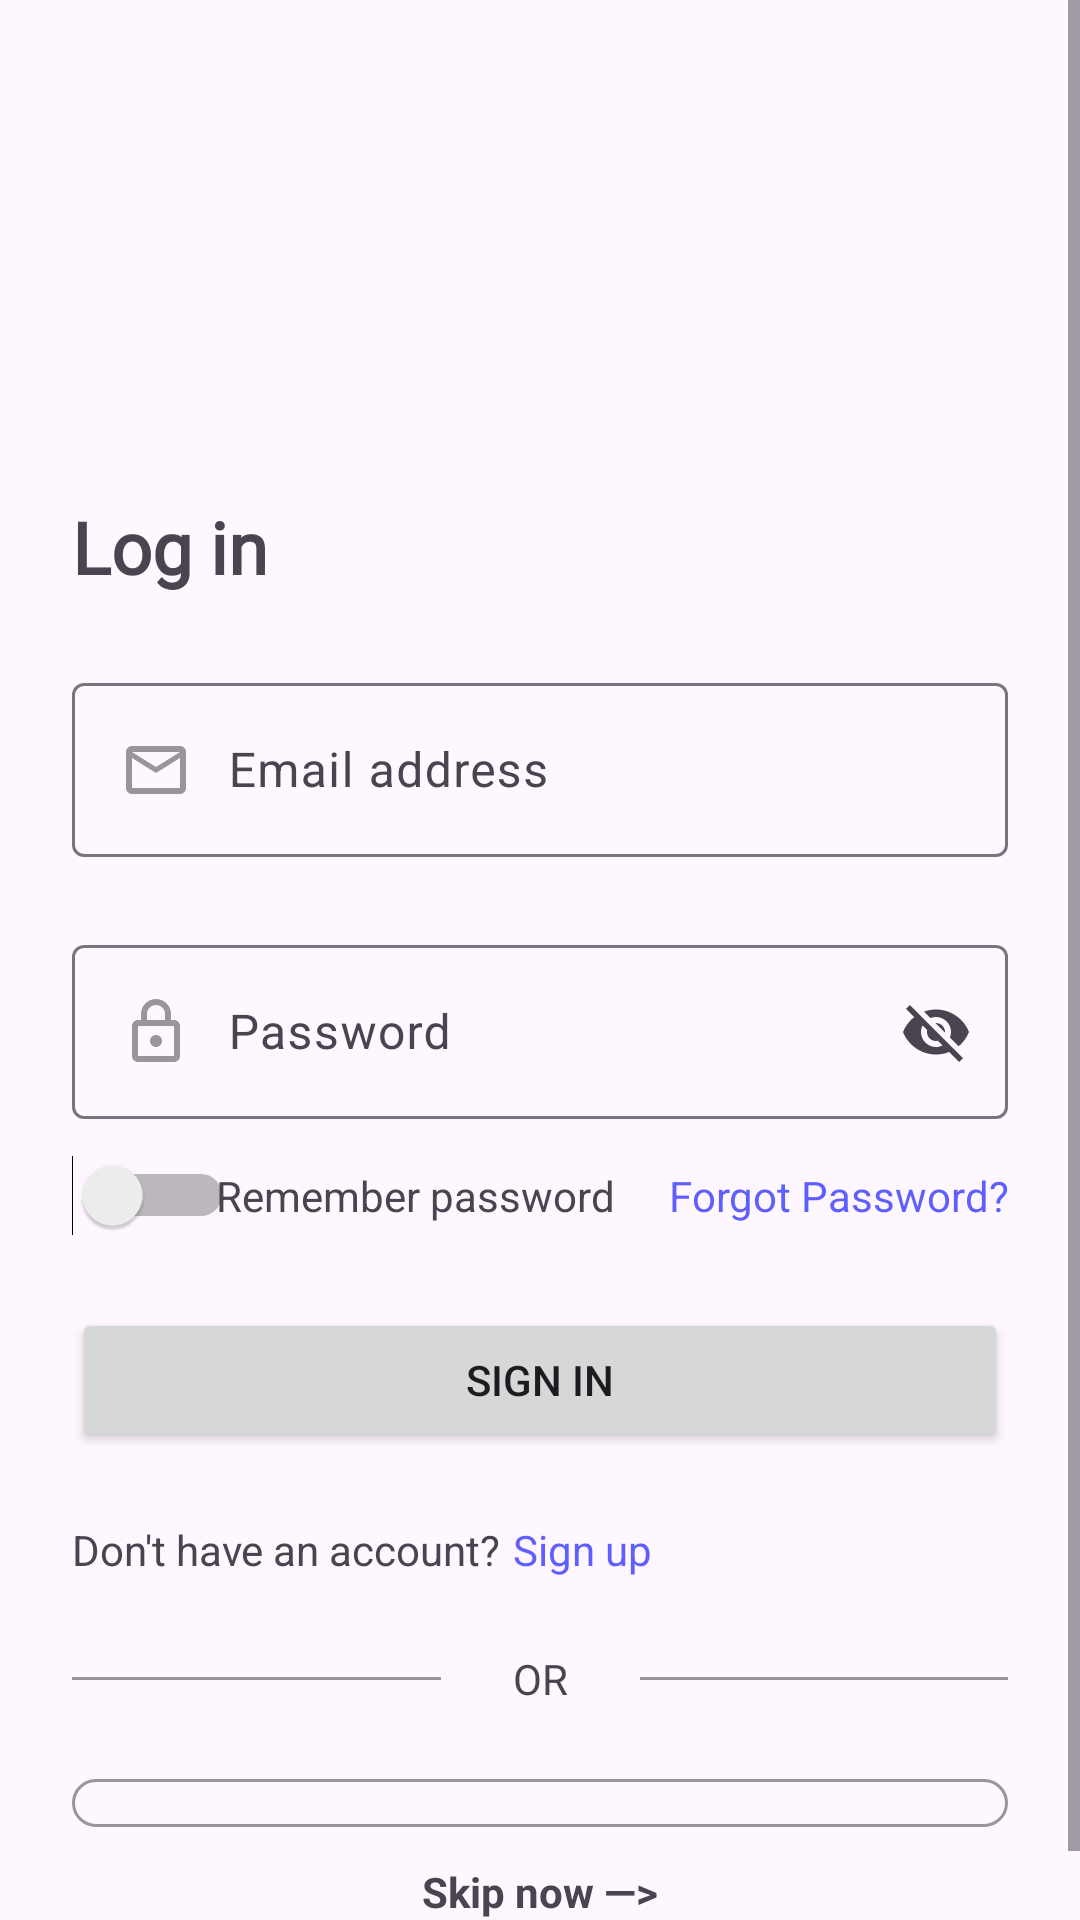

Write the Android layout XML for this screen, with the resource values it uses.
<!-- AndroidManifest.xml: application theme AppTheme.NoActionBar -->
<!-- res/layout/fragment_login.xml -->
<?xml version="1.0" encoding="utf-8"?>
<ScrollView xmlns:android="http://schemas.android.com/apk/res/android"
    xmlns:app="http://schemas.android.com/apk/res-auto"
    android:layout_width="match_parent"
    android:layout_height="match_parent">

    <FrameLayout
        android:layout_width="match_parent"
        android:layout_height="wrap_content">

        <ProgressBar
            android:id="@+id/progress_bar"
            android:layout_width="wrap_content"
            android:layout_height="wrap_content"
            style="@style/Widget.AppCompat.ProgressBar"
            android:layout_gravity="center"
            android:visibility="gone" />

        <LinearLayout
            android:layout_width="match_parent"
            android:layout_height="wrap_content"
            android:orientation="vertical"
            android:padding="24dp">


            <ImageView
                android:id="@+id/iv_title"
                android:layout_width="94dp"
                android:layout_height="94dp"
                android:layout_gravity="center"
                android:layout_marginTop="24dp" />

            <TextView
                android:layout_width="wrap_content"
                android:layout_height="wrap_content"
                android:layout_marginTop="24dp"
                android:fontFamily="@font/akaya_telivigala"
                android:text="@string/log_in"
                android:textSize="24sp"
                android:textStyle="bold" />

            <com.google.android.material.textfield.TextInputLayout
                android:layout_width="match_parent"
                android:layout_height="wrap_content"
                android:layout_marginTop="24dp"
                app:endIconMode="clear_text">

                <com.google.android.material.textfield.TextInputEditText
                    android:id="@+id/et_email"
                    android:layout_width="match_parent"
                    android:layout_height="wrap_content"
                    android:drawableStart="@drawable/ic_mail"
                    android:drawablePadding="12dp"
                    android:hint="@string/email"
                    android:inputType="textEmailAddress" />

            </com.google.android.material.textfield.TextInputLayout>

            <com.google.android.material.textfield.TextInputLayout
                android:layout_width="match_parent"
                android:layout_height="wrap_content"
                android:layout_marginTop="24dp"
                app:endIconMode="password_toggle">

                <com.google.android.material.textfield.TextInputEditText
                    android:id="@+id/et_password"
                    android:layout_width="match_parent"
                    android:layout_height="wrap_content"
                    android:drawableStart="@drawable/ic_lock"
                    android:drawablePadding="12dp"
                    android:hint="@string/password" />

            </com.google.android.material.textfield.TextInputLayout>

            <FrameLayout
                android:layout_width="match_parent"
                android:layout_height="wrap_content"
                android:layout_marginTop="12dp">

                <Switch
                    android:id="@+id/cb_remember_password"
                    style="@style/TextAppearance.AppCompat.Widget.Switch"
                    android:layout_width="wrap_content"
                    android:layout_height="wrap_content"
                    android:layout_gravity="start" />

                <TextView
                    android:id="@+id/tv_remember_password"
                    android:layout_width="wrap_content"
                    android:layout_height="wrap_content"
                    android:layout_gravity="start|center_vertical"
                    android:layout_marginStart="48dp"
                    android:text="@string/remember_password" />

                <TextView
                    android:id="@+id/tv_forgot_password"
                    android:layout_width="wrap_content"
                    android:layout_height="wrap_content"
                    android:layout_gravity="center|end"
                    android:gravity="end|center_vertical"
                    android:text="@string/forgot_password"
                    android:textColor="#5F5FFF" />

            </FrameLayout>

            <Button
                android:id="@+id/sign_in_button"
                android:layout_width="match_parent"
                android:layout_height="wrap_content"
                android:layout_marginTop="24dp"
                android:text="@string/sign_in" />

            <LinearLayout
                android:layout_width="match_parent"
                android:layout_height="wrap_content"
                android:layout_marginTop="23dp"
                android:orientation="horizontal">

                <TextView
                    android:layout_width="wrap_content"
                    android:layout_height="wrap_content"
                    android:text="@string/don_t_have_an_account" />

                <TextView
                    android:id="@+id/tv_sign_up"
                    android:layout_width="wrap_content"
                    android:layout_height="wrap_content"
                    android:layout_marginStart="4dp"
                    android:text="@string/sign_up"
                    android:textColor="#5F5FFF" />

            </LinearLayout>

            <LinearLayout
                android:layout_width="match_parent"
                android:layout_height="wrap_content"
                android:layout_marginTop="24dp"
                android:orientation="horizontal">

                <View
                    android:layout_width="wrap_content"
                    android:layout_height="1dp"
                    android:layout_gravity="center"
                    android:layout_marginEnd="24dp"
                    android:layout_weight="1"
                    android:background="@color/gray" />

                <TextView
                    android:layout_width="wrap_content"
                    android:layout_height="wrap_content"
                    android:text="@string/or" />

                <View
                    android:layout_width="wrap_content"
                    android:layout_height="1dp"
                    android:layout_gravity="center"
                    android:layout_marginStart="24dp"
                    android:layout_weight="1"
                    android:background="@color/gray" />

            </LinearLayout>

            <ImageButton
                android:id="@+id/sign_in_google"
                android:layout_width="match_parent"
                android:layout_height="wrap_content"
                android:layout_marginTop="24dp"
                android:background="@drawable/info_background_circle"
                android:padding="8dp"
                android:src="@drawable/ic_google" />

            <TextView
                android:id="@+id/tv_skip_login"
                android:layout_width="wrap_content"
                android:layout_height="wrap_content"
                android:layout_gravity="center"
                android:layout_marginTop="12dp"
                android:text="@string/skip_now"
                android:textStyle="bold" />

        </LinearLayout>

    </FrameLayout>

</ScrollView>
<!-- resources referenced by this layout -->
<resources>
  <color name="gray">#98959c</color>
  <!-- drawable ic_lock (drawable) -->
  <vector android:height="24dp"
      android:tint="#98959c"
      android:viewportHeight="24"
      android:viewportWidth="24"
      android:width="24dp"
      xmlns:android="http://schemas.android.com/apk/res/android">
      <path
          android:fillColor="@android:color/white"
          android:pathData="M18,8h-1L17,6c0,-2.76 -2.24,-5 -5,-5S7,3.24 7,6v2L6,8c-1.1,0 -2,0.9 -2,2v10c0,1.1 0.9,2 2,2h12c1.1,0 2,-0.9 2,-2L20,10c0,-1.1 -0.9,-2 -2,-2zM9,6c0,-1.66 1.34,-3 3,-3s3,1.34 3,3v2L9,8L9,6zM18,20L6,20L6,10h12v10zM12,17c1.1,0 2,-0.9 2,-2s-0.9,-2 -2,-2 -2,0.9 -2,2 0.9,2 2,2z" />
  </vector>
  <!-- drawable ic_mail (drawable) -->
  <vector android:height="24dp"
      android:tint="#98959c"
      android:viewportHeight="24"
      android:viewportWidth="24"
      android:width="24dp"
      xmlns:android="http://schemas.android.com/apk/res/android">
      <path
          android:fillColor="@android:color/white"
          android:pathData="M20,4L4,4c-1.1,0 -1.99,0.9 -1.99,2L2,18c0,1.1 0.9,2 2,2h16c1.1,0 2,-0.9 2,-2L22,6c0,-1.1 -0.9,-2 -2,-2zM20,18L4,18L4,8l8,5 8,-5v10zM12,11L4,6h16l-8,5z" />
  </vector>
  <!-- drawable info_background_circle (drawable) -->
  <?xml version="1.0" encoding="utf-8"?>
  <shape android:shape="rectangle"
      xmlns:android="http://schemas.android.com/apk/res/android">
      <corners android:radius="25dp" />
      <stroke
          android:width="1dp"
          android:color="@color/gray" />
  </shape>
  <string name="don_t_have_an_account">Don\'t have an account?</string>
  <string name="email">Email address</string>
  <string name="forgot_password">Forgot Password?</string>
  <string name="log_in">Log in</string>
  <string name="or">OR</string>
  <string name="password">Password</string>
  <string name="remember_password">Remember password</string>
  <string name="sign_in">Sign in</string>
  <string name="sign_up">Sign up</string>
  <string name="skip_now">Skip now —&gt;</string>
  <style name="AppTheme.NoActionBar" parent="Theme.Material3.Light.NoActionBar">
          <item name="android:windowNoTitle">true</item>
          <item name="android:windowActionBar">true</item>
          <item name="android:windowActionBarOverlay">true</item>
          <item name="android:windowContentOverlay">@null</item>
          <item name="android:windowFullscreen">true</item>
      </style>
</resources>
